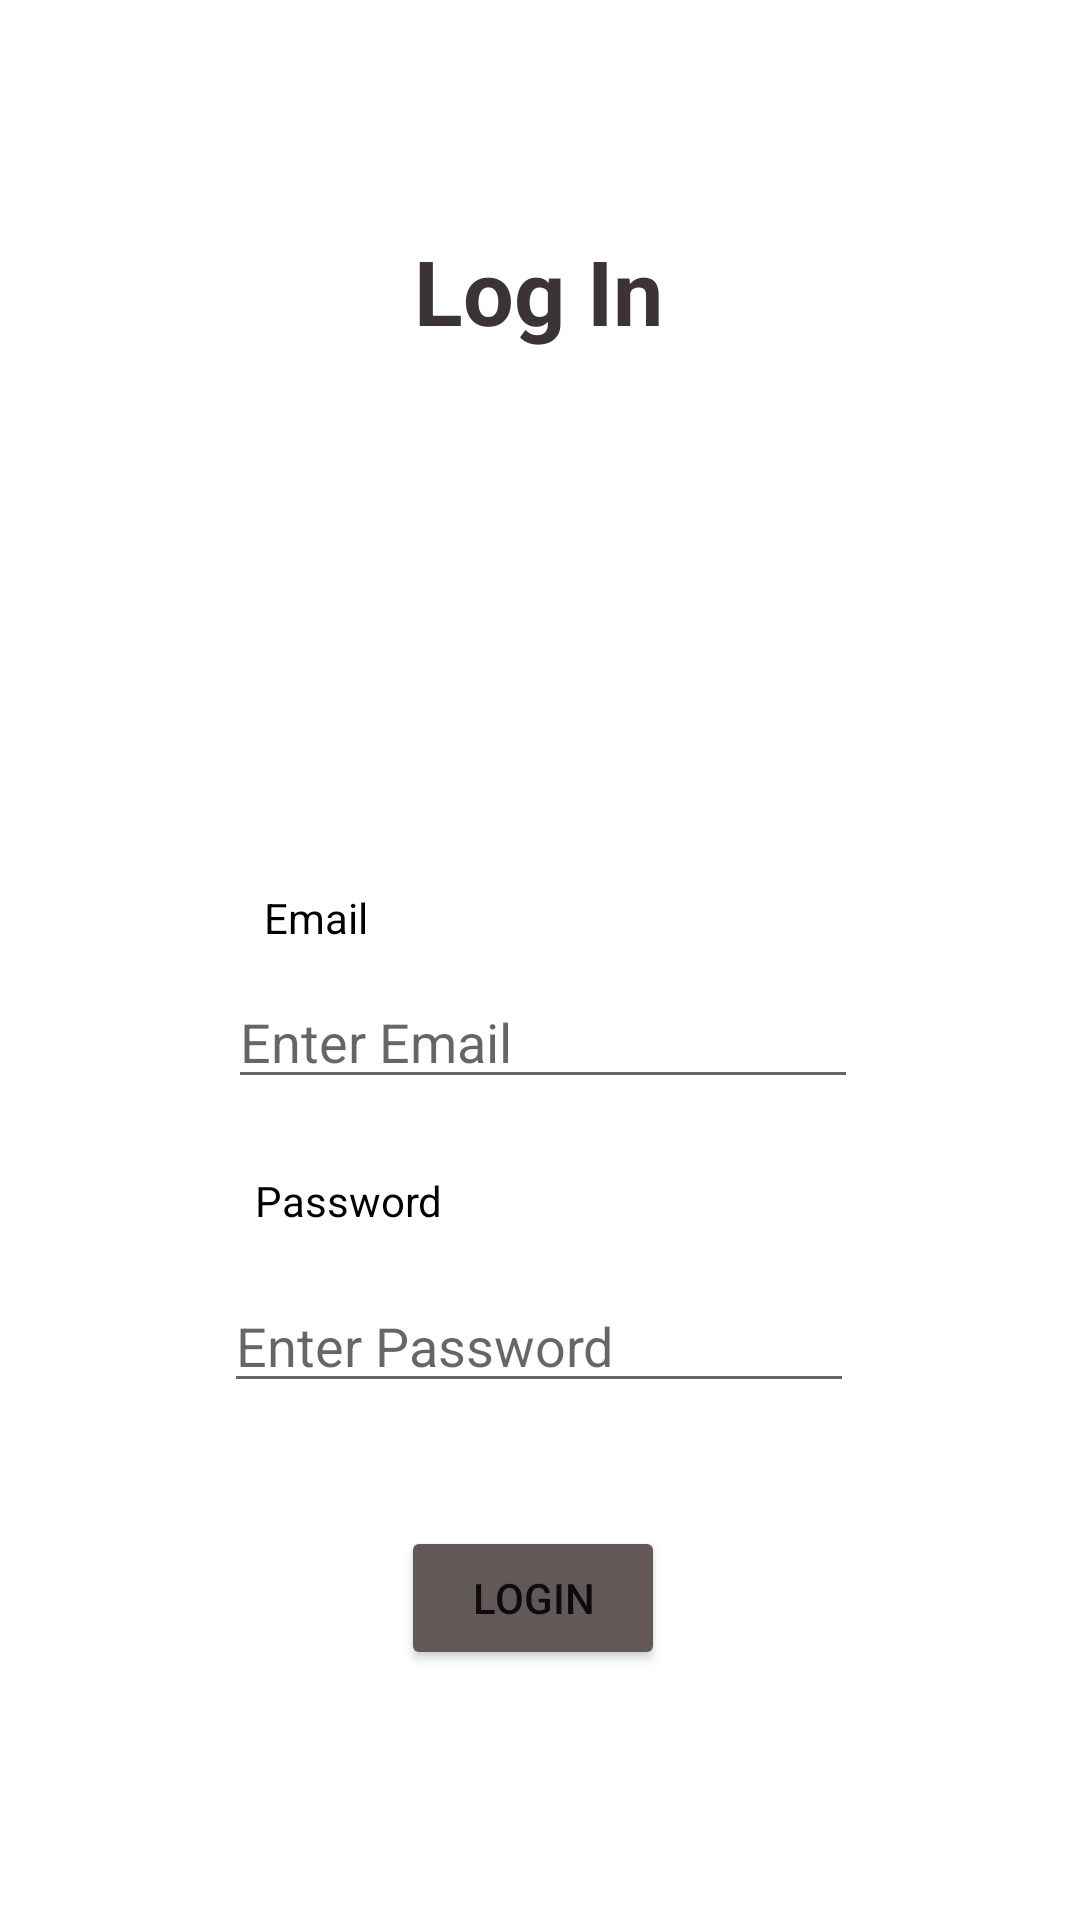

Layout XML and referenced resources for this Android screen:
<!-- AndroidManifest.xml: application theme Theme.PraktikumPAM -->
<!-- res/layout/activity_main.xml -->
<?xml version="1.0" encoding="utf-8"?>
<androidx.constraintlayout.widget.ConstraintLayout xmlns:android="http://schemas.android.com/apk/res/android"
    xmlns:app="http://schemas.android.com/apk/res-auto"
    xmlns:tools="http://schemas.android.com/tools"
    android:layout_width="match_parent"
    android:layout_height="match_parent"
    tools:context=".MainActivity">

    <TextView
        android:id="@+id/textView2"
        android:layout_width="wrap_content"
        android:layout_height="wrap_content"
        android:layout_marginBottom="33dp"
        android:text="@string/login"
        android:textColor="#3C3434"
        android:textSize="30sp"
        android:textStyle="bold"
        app:layout_constraintBottom_toBottomOf="parent"
        app:layout_constraintEnd_toEndOf="parent"
        app:layout_constraintHorizontal_bias="0.498"
        app:layout_constraintStart_toStartOf="parent"
        app:layout_constraintTop_toTopOf="parent"
        app:layout_constraintVertical_bias="0.135" />

    <TextView
        android:id="@+id/textView3"
        android:layout_width="wrap_content"
        android:layout_height="wrap_content"
        android:text="Email"
        android:textColor="#000000"
        app:layout_constraintBottom_toBottomOf="parent"
        app:layout_constraintEnd_toEndOf="parent"
        app:layout_constraintHorizontal_bias="0.271"
        app:layout_constraintStart_toStartOf="parent"
        app:layout_constraintTop_toTopOf="parent"
        app:layout_constraintVertical_bias="0.477"
        tools:ignore="MissingConstraints" />

    <EditText
        android:id="@+id/IdEmail"
        android:layout_width="wrap_content"
        android:layout_height="wrap_content"
        android:ems="10"
        android:hint="@string/email"
        android:inputType="textPersonName"
        android:textColor="#6C6868"
        app:layout_constraintBottom_toBottomOf="parent"
        app:layout_constraintEnd_toEndOf="parent"
        app:layout_constraintHorizontal_bias="0.507"
        app:layout_constraintStart_toStartOf="parent"
        app:layout_constraintTop_toTopOf="parent"
        app:layout_constraintVertical_bias="0.543"
        tools:ignore="MissingConstraints" />

    <TextView
        android:id="@+id/textView4"
        android:layout_width="wrap_content"
        android:layout_height="wrap_content"
        android:text="Password"
        android:textColor="#000000"
        app:layout_constraintBottom_toBottomOf="parent"
        app:layout_constraintEnd_toEndOf="parent"
        app:layout_constraintHorizontal_bias="0.286"
        app:layout_constraintStart_toStartOf="parent"
        app:layout_constraintTop_toTopOf="parent"
        app:layout_constraintVertical_bias="0.629"
        tools:ignore="MissingConstraints" />

    <EditText
        android:id="@+id/IdPw"
        android:layout_width="wrap_content"
        android:layout_height="wrap_content"
        android:ems="10"
        android:hint="@string/password"
        android:importantForAutofill="no"
        android:inputType="textPassword"
        android:textColor="#6C6868"
        app:layout_constraintBottom_toBottomOf="parent"
        app:layout_constraintEnd_toEndOf="parent"
        app:layout_constraintHorizontal_bias="0.497"
        app:layout_constraintStart_toStartOf="parent"
        app:layout_constraintTop_toTopOf="parent"
        app:layout_constraintVertical_bias="0.712"
        tools:ignore="MissingConstraints" />

    <Button
        android:id="@+id/LoginBtn"
        android:layout_width="wrap_content"
        android:layout_height="wrap_content"
        android:text="@string/ok"
        app:backgroundTint="#635858"
        app:layout_constraintBottom_toBottomOf="parent"
        app:layout_constraintEnd_toEndOf="parent"
        app:layout_constraintHorizontal_bias="0.492"
        app:layout_constraintStart_toStartOf="parent"
        app:layout_constraintTop_toTopOf="parent"
        app:layout_constraintVertical_bias="0.859"
        tools:ignore="MissingConstraints" />

    <ImageView
        android:id="@+id/imageView"
        android:layout_width="146dp"
        android:layout_height="141dp"
        app:layout_constraintBottom_toBottomOf="parent"
        app:layout_constraintEnd_toEndOf="parent"
        app:layout_constraintHorizontal_bias="0.498"
        app:layout_constraintStart_toStartOf="parent"
        app:layout_constraintTop_toTopOf="parent"
        app:layout_constraintVertical_bias="0.281"
        app:srcCompat="@drawable/user" />


</androidx.constraintlayout.widget.ConstraintLayout>
<!-- resources referenced by this layout -->
<resources>
  <string name="email">Enter Email</string>
  <string name="login">Log In</string>
  <string name="ok">Login</string>
  <string name="password">Enter Password</string>
  <style name="Theme.PraktikumPAM" parent="Theme.MaterialComponents.DayNight.DarkActionBar">
          
          <item name="colorPrimary">#9A8589</item>
          <item name="colorPrimaryVariant">#493A3A</item>
          <item name="colorOnPrimary">@color/white</item>
          
          <item name="colorSecondary">#3D514F</item>
          <item name="colorSecondaryVariant">#8AA3A3</item>
          <item name="colorOnSecondary">#6C4B4B</item>
          
          <item name="android:statusBarColor" tools:targetApi="l">?attr/colorPrimaryVariant</item>
          
      </style>
  <color name="white">#FFFFFFFF</color>
</resources>
